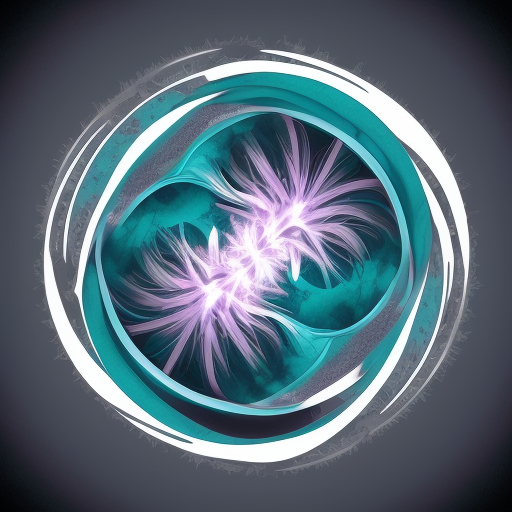
Generation parameters embedded in this image by AUTOMATIC1111 Stable Diffusion web UI or a fork of it (Forge, ...) (PNG 'parameters' text chunk):
abarticular
Steps: 20, Sampler: Euler a, CFG scale: 7, Seed: 1392425000, Size: 512x512, Model hash: 9aba26abdf, Model: deliberate_v2